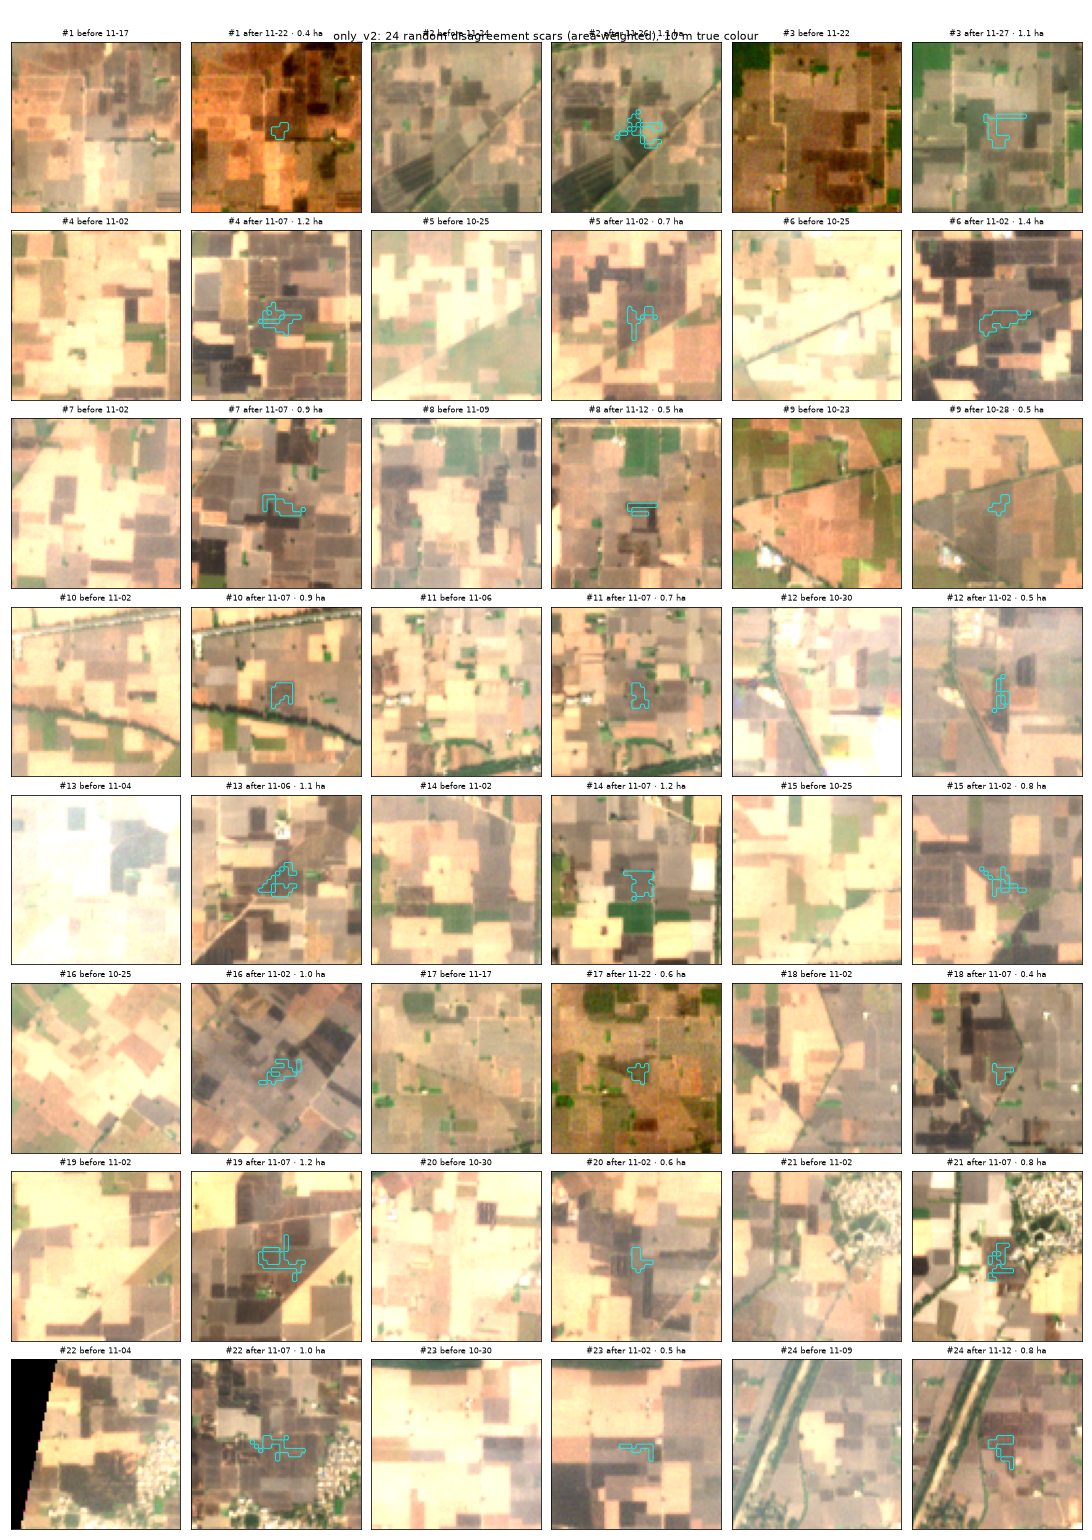

The table this chart was drawn from, first rows:
id, px, area_ha, row, col, k_post, k_pre
101749, 11.0, 0.44, 2993, 2173, 24, 22
123907, 27.0, 1.08, 3679, 2556, 26, 25
58755, 28.0, 1.12, 2005, 1927, 27, 24
95194, 29.0, 1.16, 2817, 812.2, 17, 14
149692, 18.0, 0.72, 4780, 4089, 14, 11
149928, 36.0, 1.44, 4790, 2780, 14, 11
28586, 22.0, 0.88, 1322, 1185, 17, 14
46223, 12.0, 0.48, 1698, 1629, 20, 19
12731, 12.0, 0.48, 933.0, 1807, 12, 10
82888, 22.0, 0.88, 2521, 2088, 17, 14
7496, 17.0, 0.68, 783.7, 3525, 17, 16
85378, 13.0, 0.52, 2581, 3972, 14, 13
113252, 27.0, 1.08, 3336, 3703, 16, 15
57208, 29.0, 1.16, 1967, 2632, 17, 14
117806, 20.0, 0.8, 3475, 2587, 14, 11
106597, 24.0, 0.96, 3124, 3311, 14, 11
4491, 14.0, 0.56, 682.7, 893.2, 24, 22
102694, 11.0, 0.44, 3017, 2538, 17, 14
54927, 30.0, 1.2, 1910, 530.8, 17, 14
78353, 15.0, 0.6, 2411, 3037, 14, 13
57907, 21.0, 0.84, 1986, 2660, 17, 14
121455, 25.0, 1.0, 3597, 2500, 17, 15
82754, 12.0, 0.48, 2516, 3470, 14, 13
36067, 19.0, 0.76, 1472, 637.9, 20, 19
